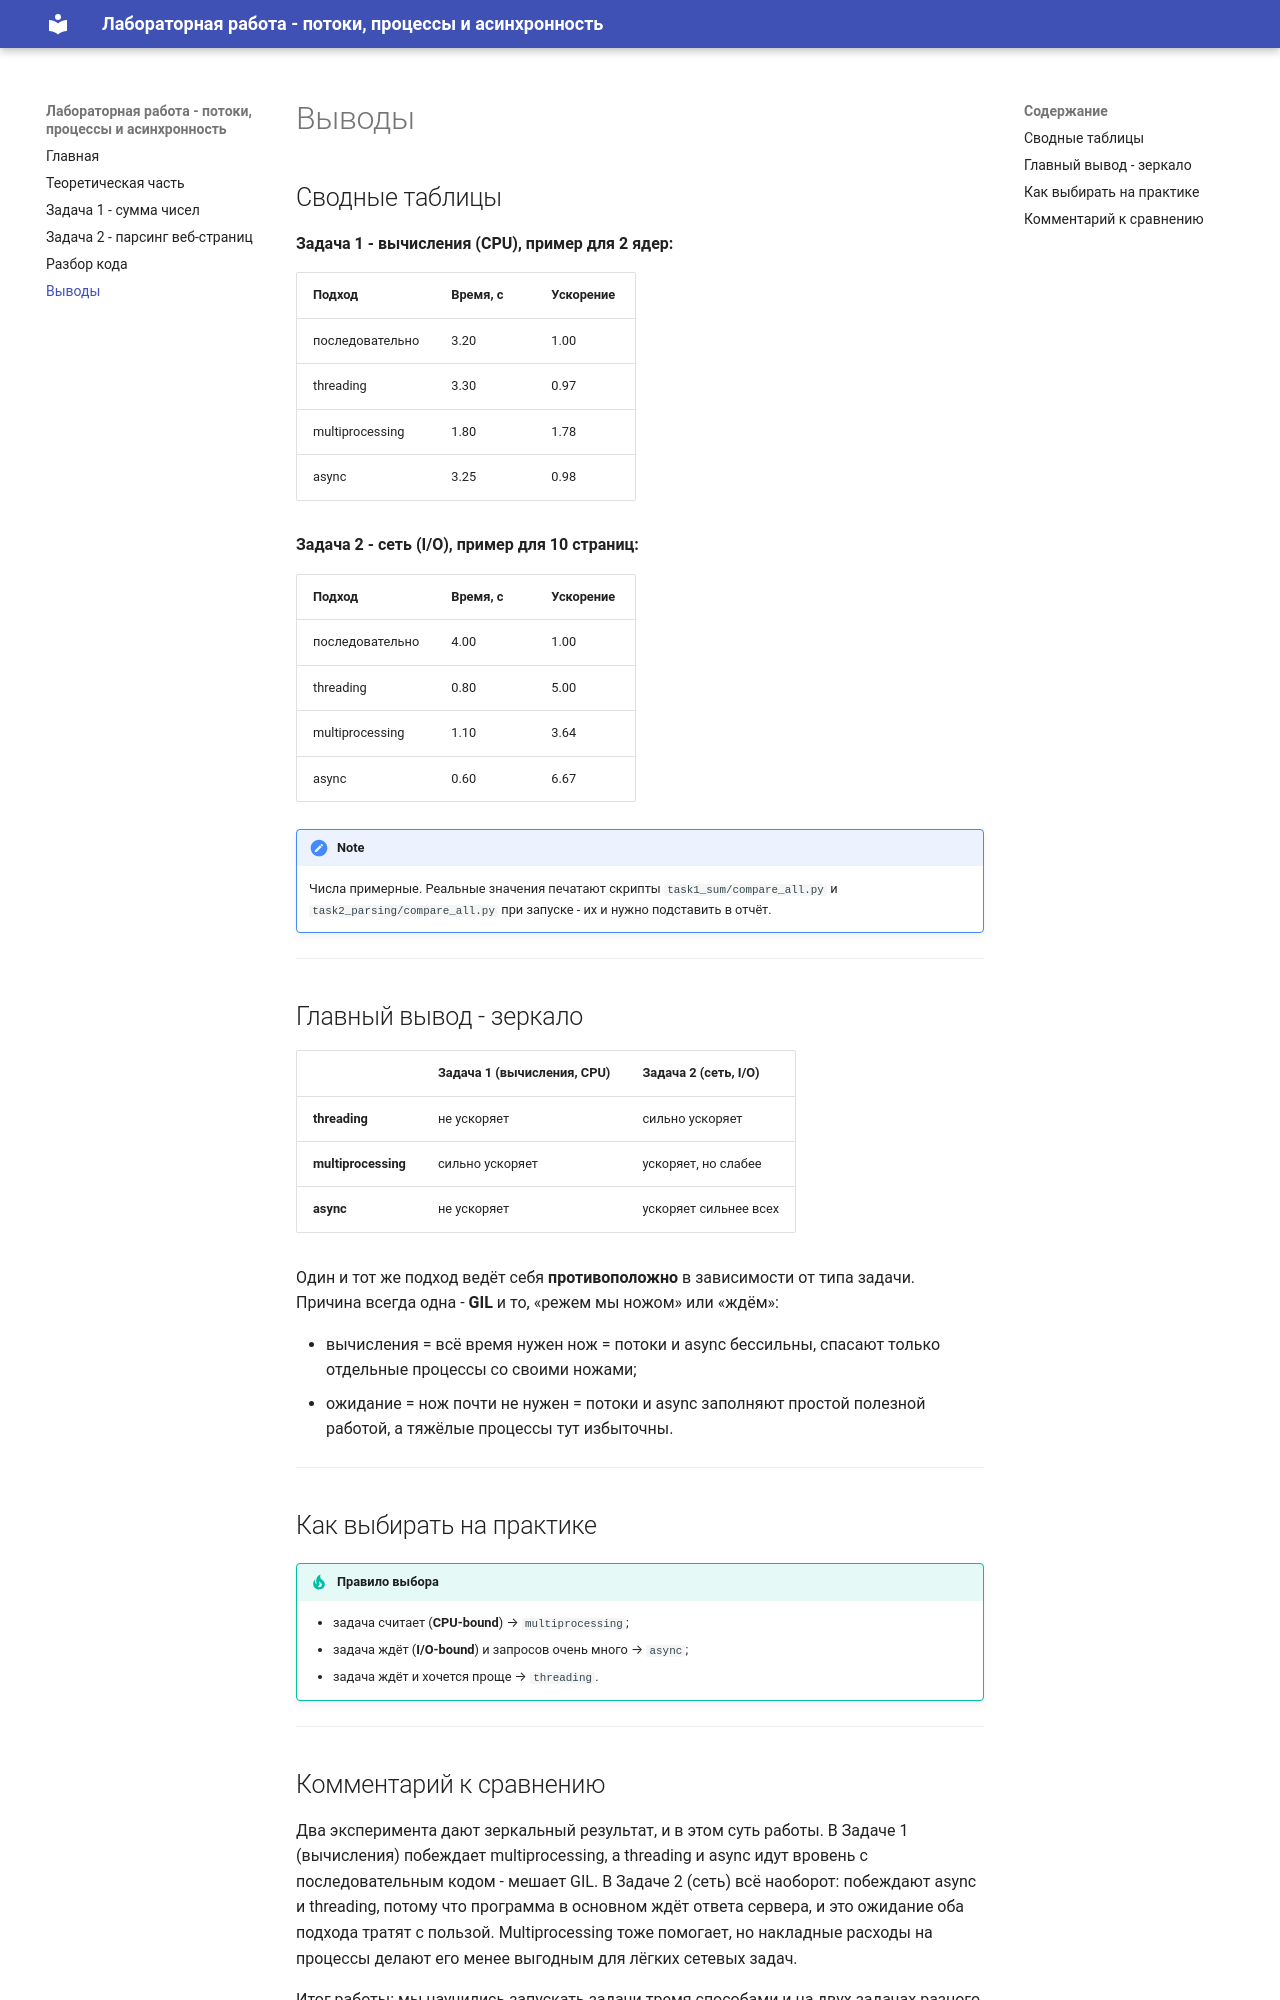

repository: Jaloliddin418/WEB_Lab_2 · page: conclusions/index.html · generator: mkdocs

# Выводы

## Сводные таблицы

**Задача 1 - вычисления (CPU), пример для 2 ядер:**

| Подход | Время, с | Ускорение |
|---|---|---|
| последовательно | 3.20 | 1.00 |
| threading | 3.30 | 0.97 |
| multiprocessing | 1.80 | 1.78 |
| async | 3.25 | 0.98 |

**Задача 2 - сеть (I/O), пример для 10 страниц:**

| Подход | Время, с | Ускорение |
|---|---|---|
| последовательно | 4.00 | 1.00 |
| threading | 0.80 | 5.00 |
| multiprocessing | 1.10 | 3.64 |
| async | 0.60 | 6.67 |

!!! note
    Числа примерные. Реальные значения печатают скрипты `task1_sum/compare_all.py` и
    `task2_parsing/compare_all.py` при запуске - их и нужно подставить в отчёт.

---

## Главный вывод - зеркало

| | Задача 1 (вычисления, CPU) | Задача 2 (сеть, I/O) |
|---|---|---|
| **threading** | не ускоряет | сильно ускоряет |
| **multiprocessing** | сильно ускоряет | ускоряет, но слабее |
| **async** | не ускоряет | ускоряет сильнее всех |

Один и тот же подход ведёт себя **противоположно** в зависимости от типа задачи. Причина
всегда одна - **GIL** и то, «режем мы ножом» или «ждём»:

- вычисления = всё время нужен нож = потоки и async бессильны, спасают только отдельные
  процессы со своими ножами;
- ожидание = нож почти не нужен = потоки и async заполняют простой полезной работой, а
  тяжёлые процессы тут избыточны.

---

## Как выбирать на практике

!!! tip "Правило выбора"
    - задача считает (**CPU-bound**) → `multiprocessing`;
    - задача ждёт (**I/O-bound**) и запросов очень много → `async`;
    - задача ждёт и хочется проще → `threading`.

---
